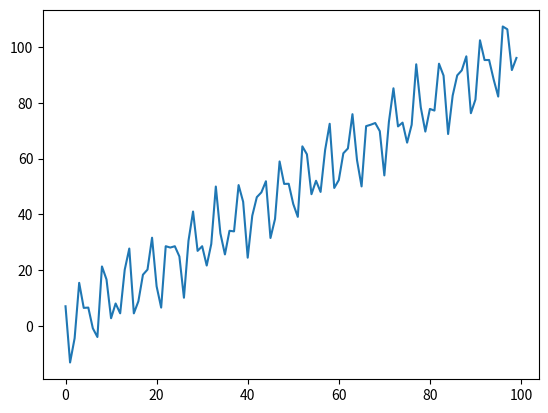

Reproduce this figure in Python. (Note: this script raises an exception after producing the figure.)
from __future__ import division
import numpy as np
import matplotlib.pyplot as plt
import math
 
#define aim function
def aimFunction(x):
    y=x + 10*math.sin(5*x) + 7*math.cos(4*x)
    return y

x = [i for i in range(100)]
y = [0 for i in range(100)]
for i in range(100):
    y[i]=aimFunction(x[i])
plt.plot(x,y)


T = 10000 #initiate temperature
Tmin = 10 #minimum value of terperature
x  =np.random.uniform(low = 0, high = 100)#initiate x
k = 1000 #times of internal circulation 
y = 0#initiate result
t = 0#time
while T >= Tmin:
    for i in range(k):
        #calculate y
        y = aimFunction(x)
        #generate a new x in the neighboorhood of x by transform function
        xNew = x + np.random.uniform(low = -0.055, high = 0.055) * T
        if (0 <= xNew and xNew <= 100):
            yNew = aimFunction(xNew)
            if yNew - y < 0:
                x = xNew
            else:
                #metropolis principle
                p = math.exp(-(yNew - y) / T)
                r = np.random.uniform(low = 0,high = 1)
                if r < p:
                    x=xNew
    t += 1
    #print(t)
    T = 1000 /(1 + t)
    
print('times={}, x={}, y={}'.format(times, x, aimFunction(x)))
